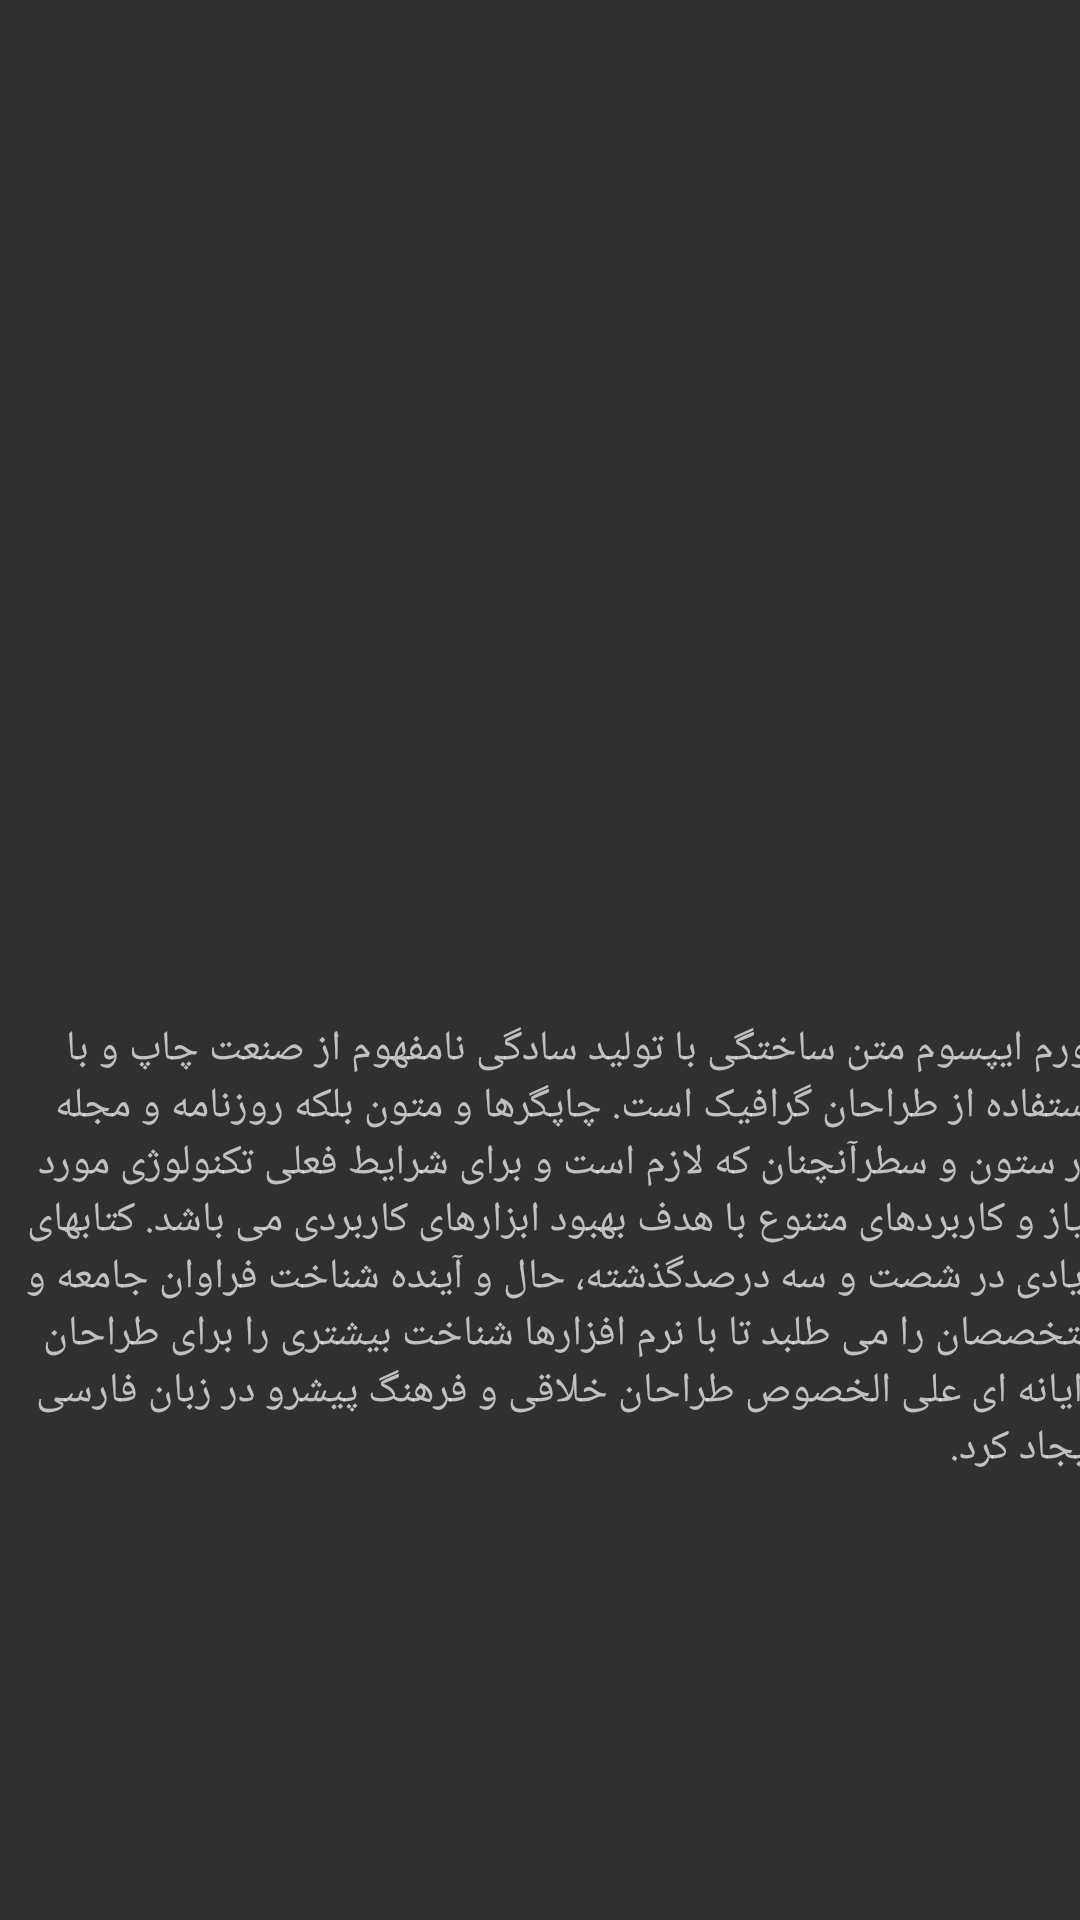

Here is an Android app screen rendered from its layout file. Give the layout XML and the strings, colors and styles it references.
<!-- AndroidManifest.xml: application theme Theme.AppCompat.NoActionBar -->
<!-- res/layout/activity_aboutus.xml -->
<?xml version="1.0" encoding="utf-8"?>
    <android.support.constraint.ConstraintLayout
    tools:context=".aboutus"
    android:layout_height="match_parent"
    android:layout_width="match_parent"
    xmlns:tools="http://schemas.android.com/tools"
    xmlns:app="http://schemas.android.com/apk/res-auto"
    xmlns:android="http://schemas.android.com/apk/res/android">


    <android.support.constraint.ConstraintLayout
        android:layout_height="0dp"
        android:layout_width="368dp"
        app:layout_constraintTop_toTopOf="parent"
        app:layout_constraintStart_toStartOf="parent"
        app:layout_constraintEnd_toEndOf="parent"
        app:layout_constraintBottom_toBottomOf="parent"
        android:background="@drawable/textbox_bg"
        android:layout_marginTop="64dp"
        tools:layout_editor_absoluteX="8dp">


    <ImageView
        android:layout_height="100dp"
        android:layout_width="100dp"
        app:layout_constraintTop_toTopOf="parent"
        app:layout_constraintStart_toStartOf="parent"
        app:layout_constraintEnd_toEndOf="parent"
        android:layout_marginTop="24dp"
        app:srcCompat="@drawable/piratilcharacter"
        app:layout_constraintBottom_toTopOf="@+id/textView3"
        android:id="@+id/imageView10"
        tools:layout_editor_absoluteX="56dp" />

    <TextView
        android:layout_height="220dp"
        android:layout_width="371dp"
        app:layout_constraintStart_toStartOf="parent"
        app:layout_constraintEnd_toEndOf="parent"
        app:layout_constraintBottom_toBottomOf="parent"
        android:layout_marginTop="8dp"
        android:id="@+id/textView3"
        app:layout_constraintVertical_bias="0.501"
        app:layout_constraintTop_toBottomOf="@+id/imageView10"
        android:text="@string/txt_about_piratil"
        android:layout_marginBottom="8dp"
        tools:layout_editor_absoluteX="0dp" />


</android.support.constraint.ConstraintLayout>

</android.support.constraint.ConstraintLayout>
<!-- resources referenced by this layout -->
<resources>
  <string name="txt_about_piratil">لورم ایپسوم متن ساختگی با تولید سادگی نامفهوم از صنعت چاپ و با استفاده از طراحان گرافیک است. چاپگرها و متون بلکه روزنامه و مجله در ستون و سطرآنچنان که لازم است و برای شرایط فعلی تکنولوژی مورد نیاز و کاربردهای متنوع با هدف بهبود ابزارهای کاربردی می باشد. کتابهای زیادی در شصت و سه درصدگذشته، حال و آینده شناخت فراوان جامعه و متخصصان را می طلبد تا با نرم افزارها شناخت بیشتری را برای طراحان رایانه ای علی الخصوص طراحان خلاقی و فرهنگ پیشرو در زبان فارسی ایجاد کرد.</string>
</resources>
